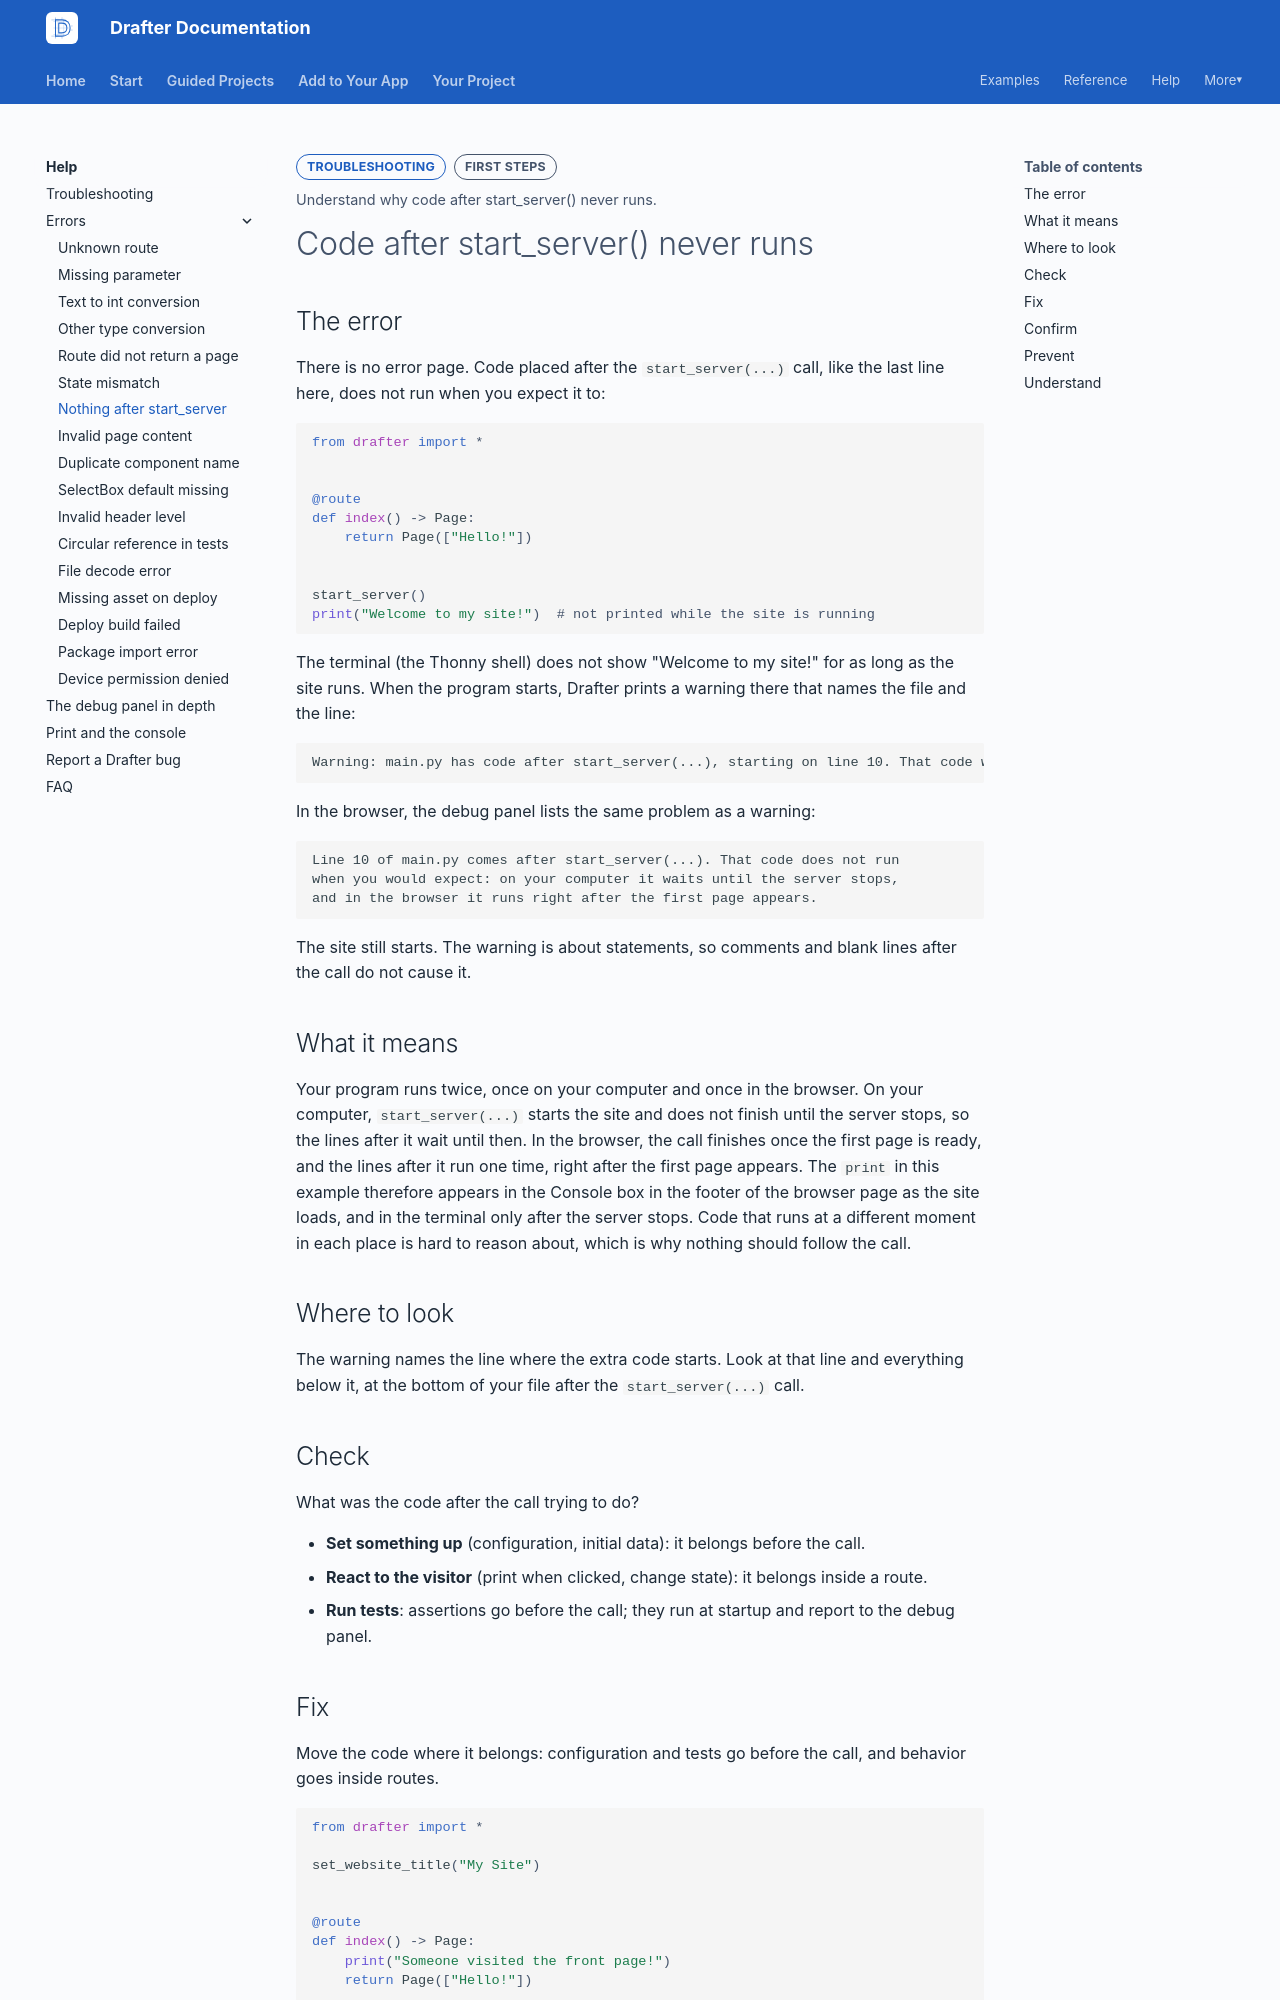

repository: drafter-edu/drafter · page: help/errors/nothing-after-start-server/index.html · generator: mkdocs

---
page_type: error
title: Code after start_server() never runs
level: L1
audience: S
priority: P0
prereqs: []
symbols: []
outcome: Understand why code after start_server() never runs.
error_text: "code after start_server() never runs"
---

# Code after start_server() never runs

## The error

There is no error page. Code placed after the `start_server(...)`
call, like the last line here, does not run when you expect it to:

```python
from drafter import *


@route
def index() -> Page:
    return Page(["Hello!"])


start_server()
print("Welcome to my site!")  # not printed while the site is running
```

The terminal (the Thonny shell) does not show "Welcome to my site!"
for as long as the site runs. When the program starts, Drafter prints
a warning there that names the file and the line:

```text
Warning: main.py has code after start_server(...), starting on line 10. That code will not run until the server stops. Make start_server(...) the last line of your file.
```

In the browser, the debug panel lists the same problem as a warning:

```text
Line 10 of main.py comes after start_server(...). That code does not run
when you would expect: on your computer it waits until the server stops,
and in the browser it runs right after the first page appears.
```

The site still starts. The warning is about statements, so comments
and blank lines after the call do not cause it.

## What it means

Your program runs twice, once on your computer and once in the
browser. On your computer, `start_server(...)` starts the site and
does not finish until the server stops, so the lines after it wait
until then. In the browser, the call finishes once the first page is
ready, and the lines after it run one time, right after the first page
appears. The `print` in this example therefore appears in the Console
box in the footer of the browser page as the site loads, and in the
terminal only after the server stops. Code that runs at a
different moment in each place is hard to reason about, which is why
nothing should follow the call.

## Where to look

The warning names the line where the extra code starts. Look at that
line and everything below it, at the bottom of your file after the
`start_server(...)` call.

## Check

What was the code after the call trying to do?

- **Set something up** (configuration, initial data): it belongs
  before the call.
- **React to the visitor** (print when clicked, change state): it
  belongs inside a route.
- **Run tests**: assertions go before the call; they run at startup
  and report to the debug panel.
